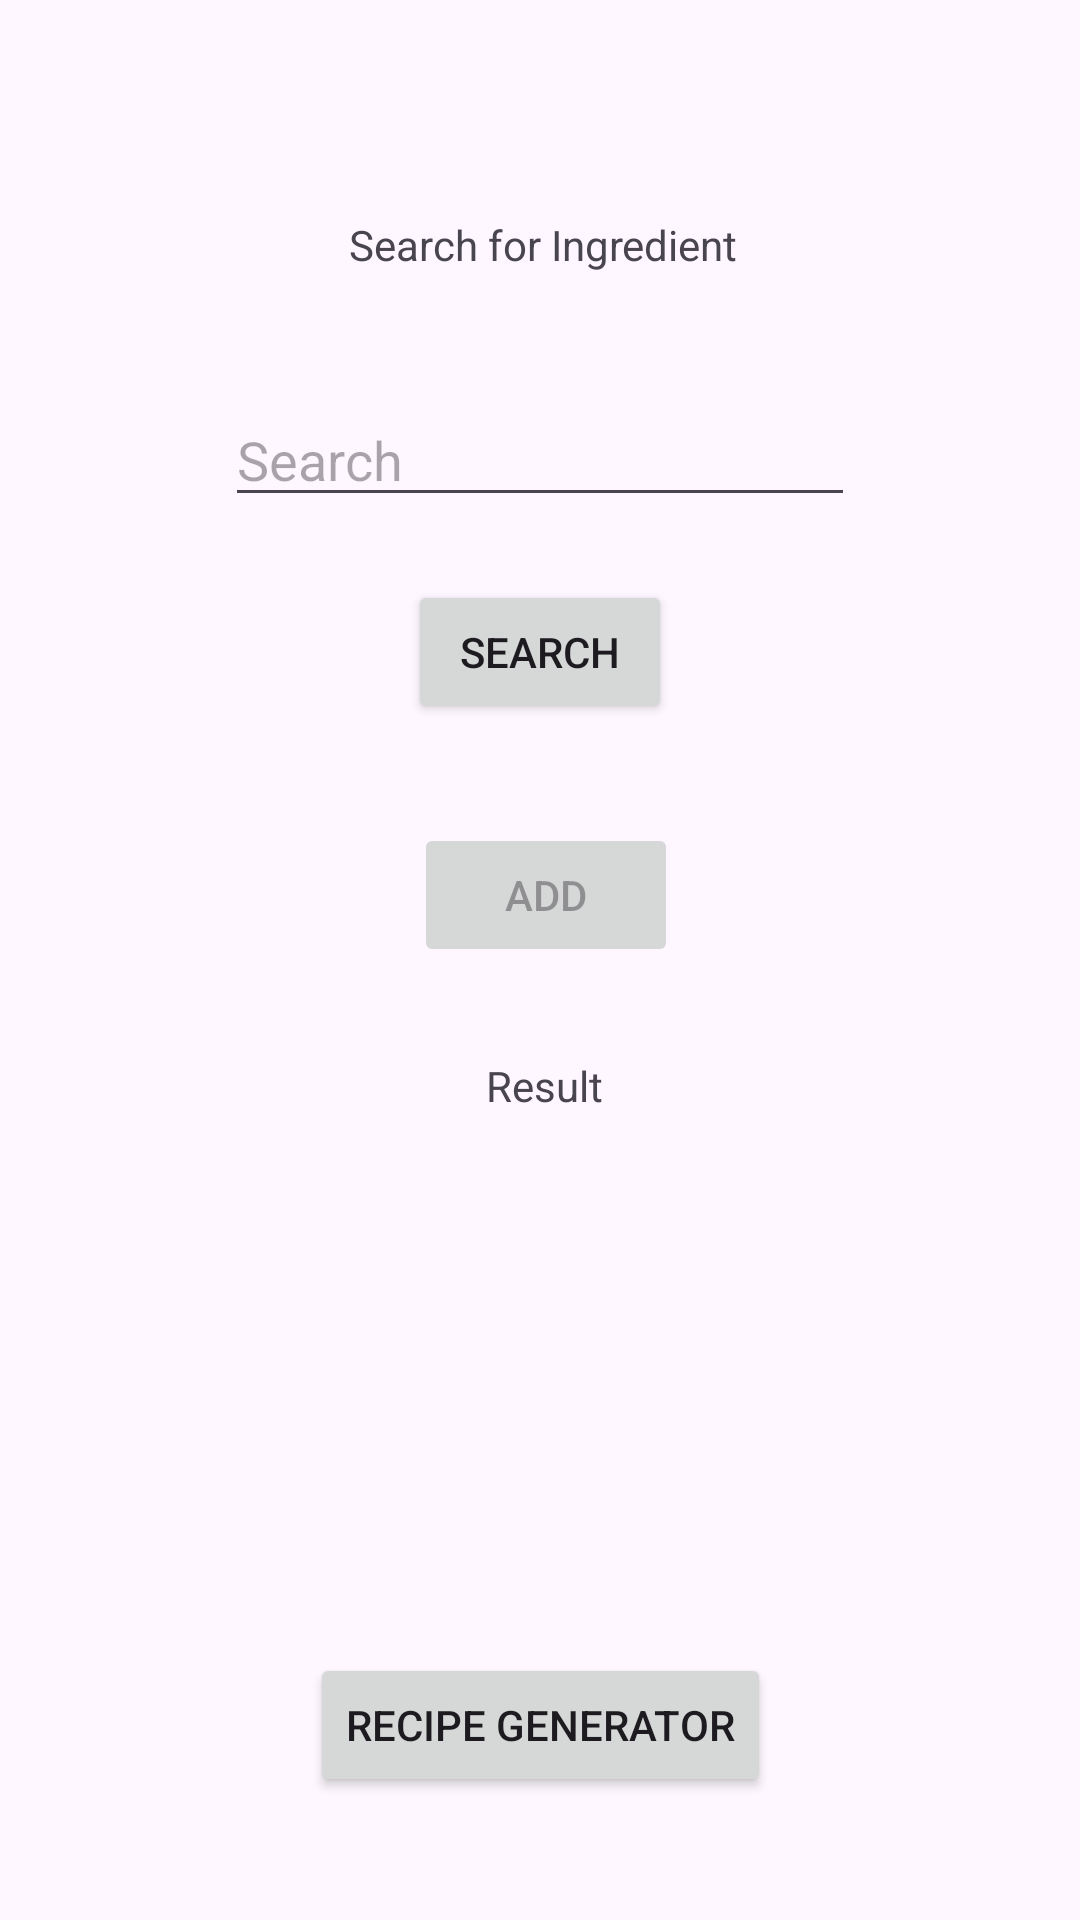

Here is an Android app screen rendered from its layout file. Give the layout XML and the strings, colors and styles it references.
<!-- AndroidManifest.xml: application theme Theme.MealHelper -->
<!-- res/layout/activity_main.xml -->
<?xml version="1.0" encoding="utf-8"?>
<androidx.constraintlayout.widget.ConstraintLayout xmlns:android="http://schemas.android.com/apk/res/android"
    xmlns:app="http://schemas.android.com/apk/res-auto"
    xmlns:tools="http://schemas.android.com/tools"
    android:layout_width="match_parent"
    android:layout_height="match_parent"
    tools:context=".MainActivity">

    <TextView
        android:id="@+id/txtText1"
        android:layout_width="wrap_content"
        android:layout_height="wrap_content"
        android:layout_marginTop="72dp"
        android:layout_marginEnd="39dp"
        android:text="Search for Ingredient"
        app:layout_constraintEnd_toEndOf="@+id/editTxtSearch"
        app:layout_constraintTop_toTopOf="parent" />

    <EditText
        android:id="@+id/editTxtSearch"
        android:layout_width="wrap_content"
        android:layout_height="wrap_content"
        android:layout_marginTop="40dp"
        android:ems="10"
        android:hint="Search"
        android:inputType="text"
        app:layout_constraintEnd_toEndOf="parent"
        app:layout_constraintStart_toStartOf="parent"
        app:layout_constraintTop_toBottomOf="@+id/txtText1" />

    <Button
        android:id="@+id/btnSave"
        android:layout_width="wrap_content"
        android:layout_height="wrap_content"
        android:layout_marginStart="2dp"
        android:layout_marginTop="33dp"
        android:enabled="false"
        android:text="Add"
        app:layout_constraintStart_toStartOf="@+id/btnSearch"
        app:layout_constraintTop_toBottomOf="@+id/btnSearch" />

    <Button
        android:id="@+id/btnSearch"
        android:layout_width="wrap_content"
        android:layout_height="wrap_content"
        android:layout_marginTop="21dp"
        android:text="Search"
        app:layout_constraintEnd_toEndOf="parent"
        app:layout_constraintStart_toStartOf="parent"
        app:layout_constraintTop_toBottomOf="@+id/editTxtSearch" />

    <TextView
        android:id="@+id/txtSearchResult"
        android:layout_width="wrap_content"
        android:layout_height="wrap_content"
        android:layout_marginStart="24dp"
        android:layout_marginTop="30dp"
        android:text="Result"
        app:layout_constraintStart_toStartOf="@+id/btnSave"
        app:layout_constraintTop_toBottomOf="@+id/btnSave" />

    <Button
        android:id="@+id/btnRecipeGenerate"
        android:layout_width="wrap_content"
        android:layout_height="wrap_content"
        android:layout_marginBottom="41dp"
        android:onClick="goToRecipeGenerator"
        android:text="Recipe Generator"
        app:layout_constraintBottom_toBottomOf="parent"
        app:layout_constraintEnd_toEndOf="parent"
        app:layout_constraintStart_toStartOf="parent" />
</androidx.constraintlayout.widget.ConstraintLayout>
<!-- resources referenced by this layout -->
<resources>
  <style name="Theme.MealHelper" parent="Base.Theme.MealHelper" />
  <style name="Base.Theme.MealHelper" parent="Theme.Material3.DayNight.NoActionBar">
          
          
      </style>
</resources>
